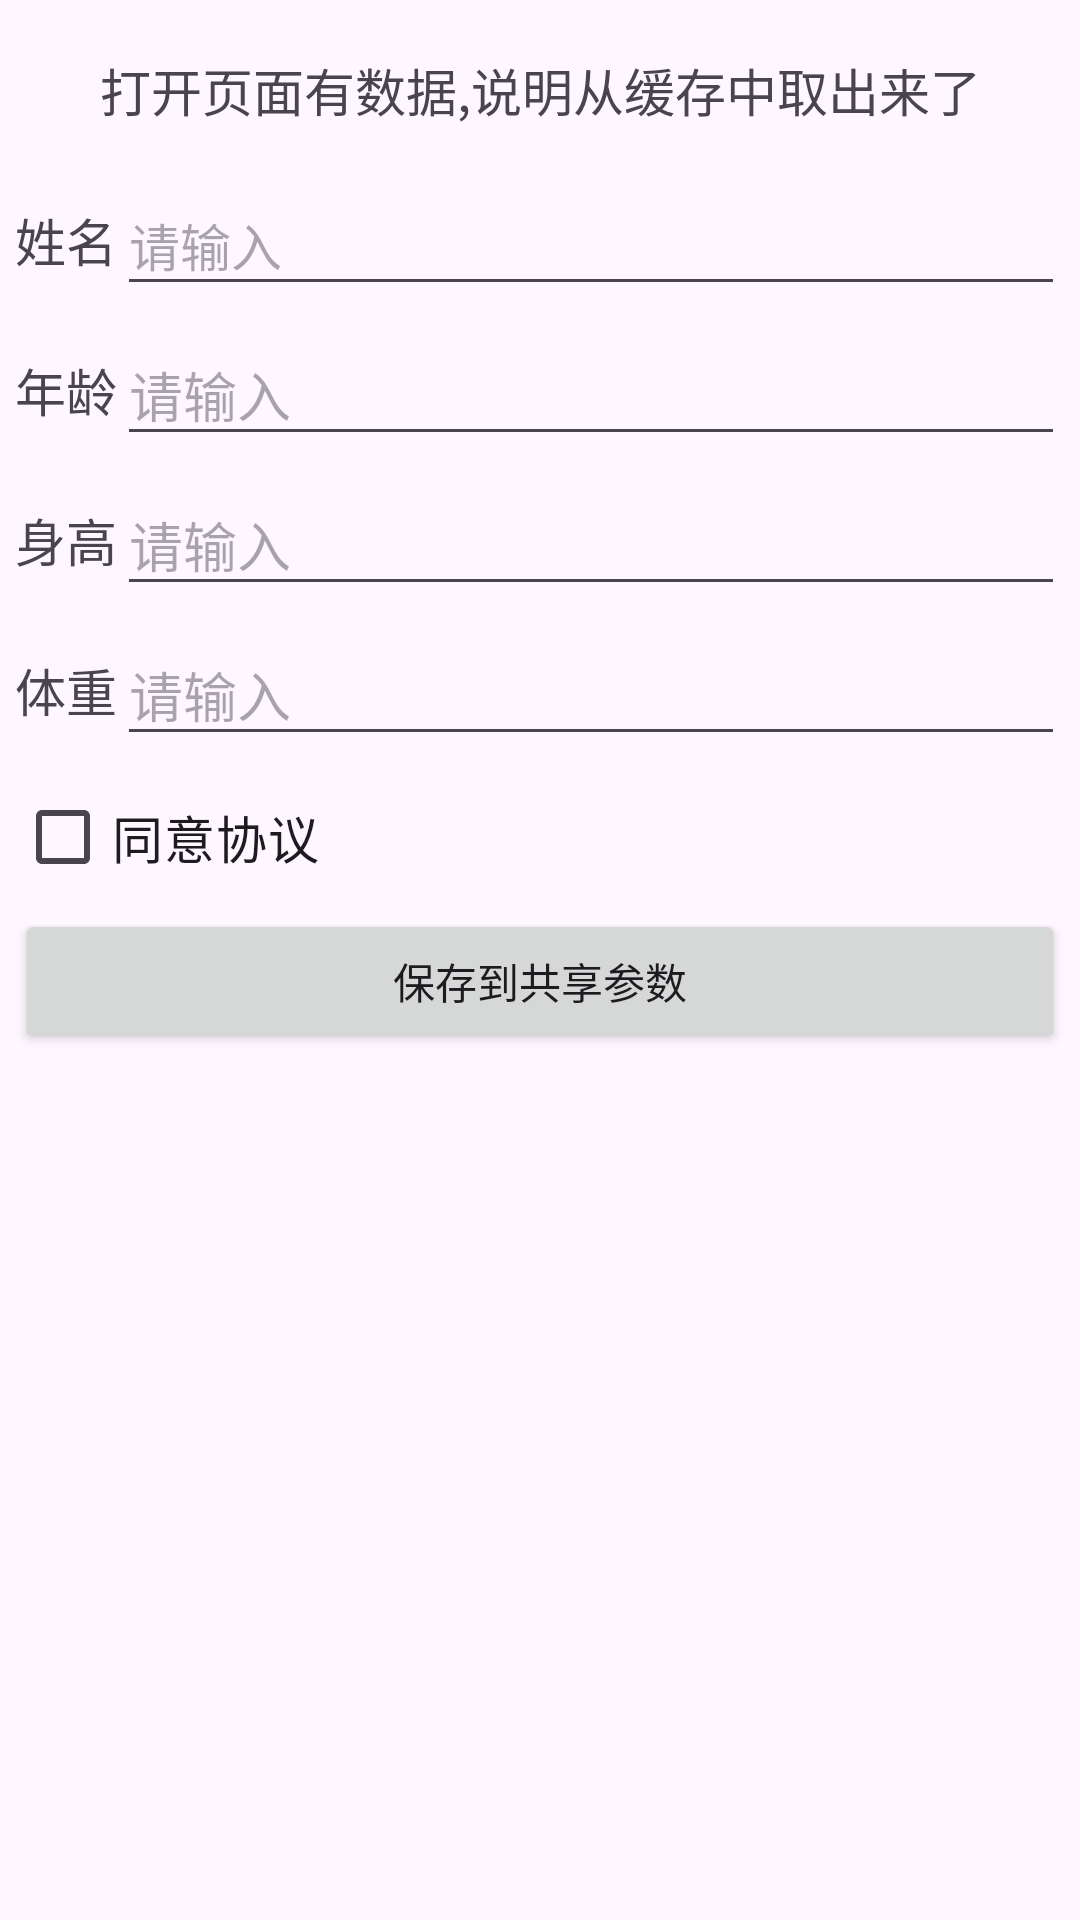

The Android layout XML behind this screen, and the referenced resources:
<!-- AndroidManifest.xml: application theme Theme.Temp_and -->
<!-- res/layout/activity_fei05.xml -->
<?xml version="1.0" encoding="utf-8"?>
<LinearLayout xmlns:android="http://schemas.android.com/apk/res/android"
    xmlns:app="http://schemas.android.com/apk/res-auto"
    xmlns:tools="http://schemas.android.com/tools"
    android:layout_width="match_parent"
    android:layout_height="match_parent"
    tools:context=".Fei05Activity"
    android:orientation="vertical"
    android:padding="5dp">

    <LinearLayout
        android:layout_width="match_parent"
        android:layout_height="50dp"
        android:orientation="horizontal">

        <TextView
            android:layout_width="match_parent"
            android:layout_height="match_parent"
            android:gravity="center"
            android:text="打开页面有数据,说明从缓存中取出来了"
            android:textSize="17sp" />
    </LinearLayout>

    <LinearLayout
        android:layout_width="match_parent"
        android:layout_height="50dp"
        android:orientation="horizontal">

        <TextView
            android:id="@+id/fei05_tv_name"
            android:layout_width="wrap_content"
            android:layout_height="match_parent"
            android:gravity="center"
            android:text="姓名"
            android:textSize="17sp"/>

        <EditText
            android:id="@+id/fei05_et_name"
            android:layout_width="0dp"
            android:layout_height="match_parent"
            android:layout_marginTop="3dp"
            android:layout_marginBottom="3dp"
            android:layout_weight="1"
            android:hint="@string/fei_com_hint"
            android:inputType="text"
            android:maxLength="12"
            android:textSize="17sp" />

    </LinearLayout>


    <LinearLayout
        android:layout_width="match_parent"
        android:layout_height="50dp"
        android:orientation="horizontal">

        <TextView
            android:id="@+id/fei05_tv_age"
            android:layout_width="wrap_content"
            android:layout_height="match_parent"
            android:gravity="center"
            android:text="年龄"
            android:textSize="17sp"/>

        <EditText
            android:id="@+id/fei05_et_age"
            android:layout_width="0dp"
            android:layout_height="match_parent"
            android:layout_marginTop="3dp"
            android:layout_marginBottom="3dp"
            android:layout_weight="1"
            android:hint="@string/fei_com_hint"
            android:inputType="number"
            android:maxLength="2" />

    </LinearLayout>

    <LinearLayout
        android:layout_width="match_parent"
        android:layout_height="50dp"
        android:orientation="horizontal">

        <TextView
            android:id="@+id/fei05_tv_height"
            android:layout_width="wrap_content"
            android:layout_height="match_parent"
            android:gravity="center"
            android:text="身高"
            android:textSize="17sp"/>

        <EditText
            android:id="@+id/fei05_et_height"
            android:layout_width="0dp"
            android:layout_height="match_parent"
            android:layout_marginTop="3dp"
            android:layout_marginBottom="3dp"
            android:layout_weight="1"
            android:hint="@string/fei_com_hint"
            android:inputType="number"
            android:maxLength="2" />

    </LinearLayout>

    <LinearLayout
        android:layout_width="match_parent"
        android:layout_height="50dp"
        android:orientation="horizontal">

        <TextView
            android:id="@+id/fei05_tv_weight"
            android:layout_width="wrap_content"
            android:layout_height="match_parent"
            android:gravity="center"
            android:text="体重"
            android:textSize="17sp"/>

        <EditText
            android:id="@+id/fei05_et_weight"
            android:layout_width="0dp"
            android:layout_height="match_parent"
            android:layout_marginTop="3dp"
            android:layout_marginBottom="3dp"
            android:layout_weight="1"
            android:hint="@string/fei_com_hint"
            android:inputType="number"
            android:maxLength="2" />

    </LinearLayout>

    <CheckBox
        android:id="@+id/fei05_ck_agree"
        android:layout_width="wrap_content"
        android:layout_height="wrap_content"
        android:checked="false"
        android:gravity="center"
        android:text="同意协议"
        android:textSize="17sp" />

    <Button
        android:id="@+id/fei05_btn_save"
        android:layout_width="match_parent"
        android:layout_height="wrap_content"
        android:text="保存到共享参数"/>

</LinearLayout>
<!-- resources referenced by this layout -->
<resources>
  <string name="fei_com_hint">请输入</string>
  <style name="Theme.Temp_and" parent="Base.Theme.Temp_and" />
  <style name="Base.Theme.Temp_and" parent="Theme.Material3.DayNight.NoActionBar">
          
          
      </style>
</resources>
